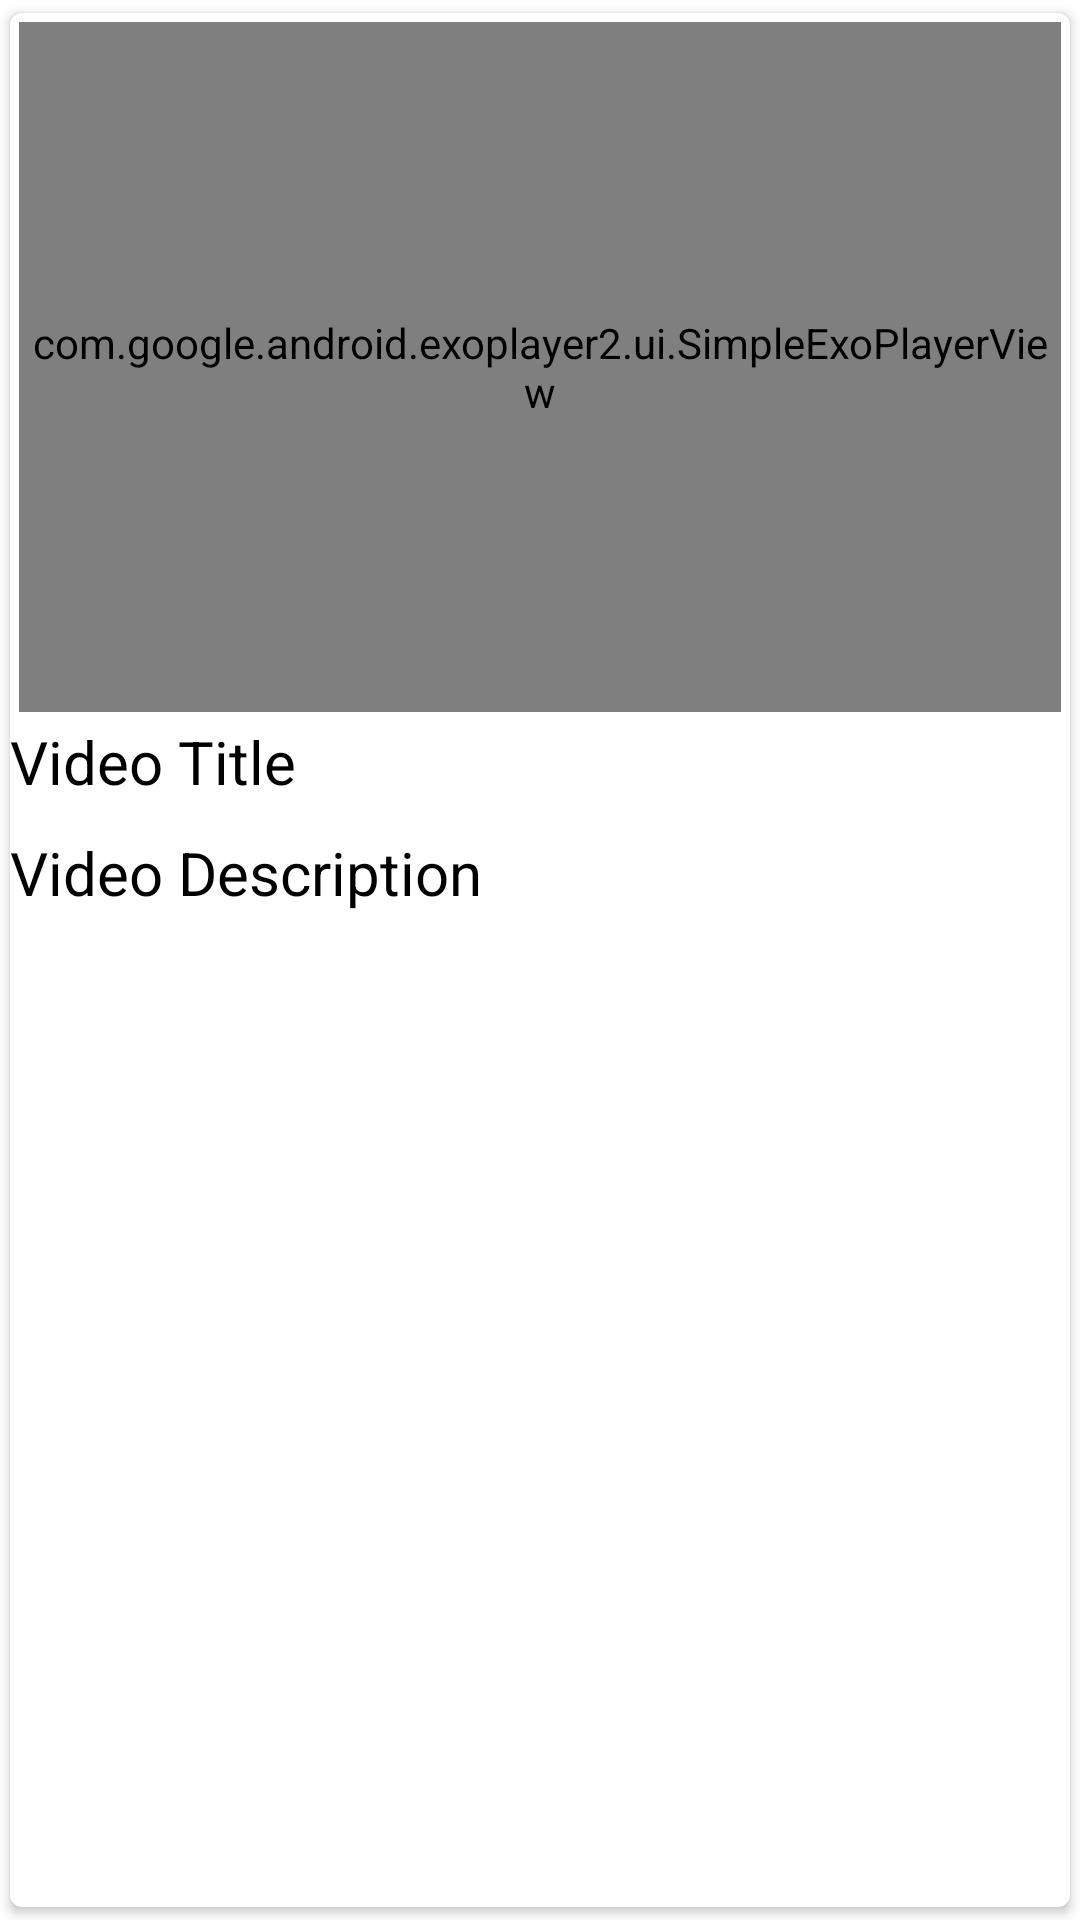

This screen was rendered from an Android layout file. Write that file and the resources it references.
<!-- AndroidManifest.xml: application theme Theme.DayTwoVideoDatabase -->
<!-- res/layout/each_video.xml -->
<androidx.cardview.widget.CardView xmlns:android="http://schemas.android.com/apk/res/android"
    android:layout_width="match_parent"
    android:layout_height="310dp"
    xmlns:app="http://schemas.android.com/apk/res-auto"
    app:cardUseCompatPadding="true"
    app:cardCornerRadius="4dp">

    <LinearLayout
        android:layout_width="match_parent"
        android:layout_height="wrap_content"
        android:orientation="vertical">

        <com.google.android.exoplayer2.ui.SimpleExoPlayerView
            android:layout_width="match_parent"
            android:layout_height="230dp"
            android:id="@+id/exoplayerview"
            android:layout_margin="3dp"
            app:use_controller="true"
            app:resize_mode="fill"/>

        <TextView
            android:layout_width="match_parent"
            android:layout_height="wrap_content"
            android:textSize="20sp"
            android:text="Video Title"
            android:textColor="#000"
            android:id="@+id/tv_name"/>
        <TextView
            android:layout_marginTop="10dp"
            android:layout_width="match_parent"
            android:layout_height="wrap_content"
            android:textSize="20sp"
            android:text="Video Description"
            android:textColor="#000"
            android:id="@+id/tv_desc"/>

    </LinearLayout>

</androidx.cardview.widget.CardView>
<!-- resources referenced by this layout -->
<resources>
  <style name="Theme.DayTwoVideoDatabase" parent="Theme.MaterialComponents.DayNight.DarkActionBar">
          
          <item name="colorPrimary">@color/purple_500</item>
          <item name="colorPrimaryVariant">@color/purple_700</item>
          <item name="colorOnPrimary">@color/white</item>
          
          <item name="colorSecondary">@color/teal_200</item>
          <item name="colorSecondaryVariant">@color/teal_700</item>
          <item name="colorOnSecondary">@color/black</item>
          
          <item name="android:statusBarColor" tools:targetApi="l">?attr/colorPrimaryVariant</item>
          
      </style>
  <!-- not gathered from this repository: default colours our renderer supplied (Android Studio template values) -->
  <color name="purple_500">#FF6200EE</color>
  <color name="purple_700">#FF3700B3</color>
  <color name="teal_200">#FF03DAC5</color>
  <color name="teal_700">#FF018786</color>
  <color name="black">#FF000000</color>
  <color name="white">#FFFFFFFF</color>
</resources>
